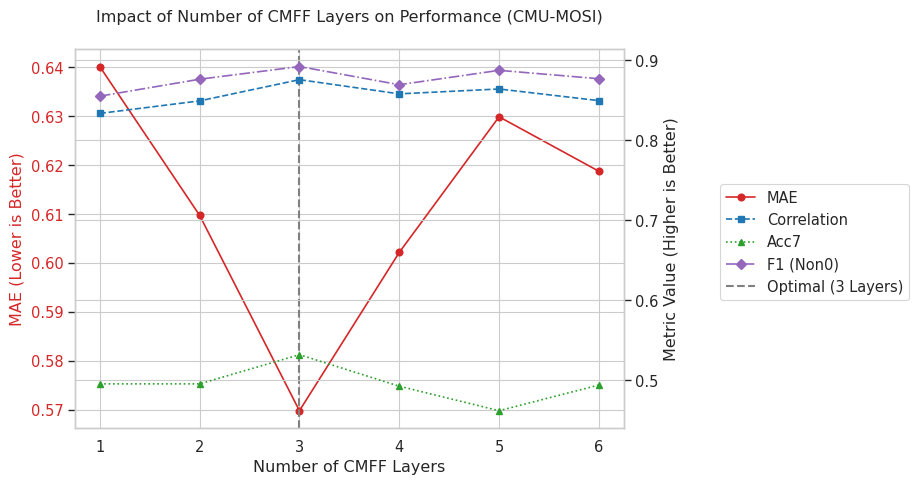

Generate this figure with matplotlib:
import matplotlib.pyplot as plt
import seaborn as sns
import pandas as pd
import numpy as np

# Set a professional style
sns.set_theme(style="whitegrid", context="paper", font_scale=1.2)


def plot_layer_ablation(layer_metrics, optimal_layer=None, save_path=None, dpi=300):
    """
    Generates a line plot visualizing model performance vs. number of layers,
    using dual y-axes for different metric scales.

    Args:
        layer_metrics (dict): A dictionary where keys are layer numbers (int)
                              and values are dictionaries of metrics (float).
        optimal_layer (int, optional): Layer number to highlight as optimal.
        save_path (str, optional): Path to save the figure. If None, not saved.
        dpi (int): Dots per inch for saving the figure.
    """
    df = pd.DataFrame.from_dict(layer_metrics, orient="index")
    df.index.name = "Number of Layers"
    df.rename(
        columns={
            "metrics/MAE": "MAE",
            "metrics/Corr": "Correlation",
            "metrics/Mult_acc_7": "Acc7",
            "metrics/Non0_acc_2": "Acc2 (Non0)",
            "metrics/Non0_F1_score": "F1 (Non0)",
        },
        inplace=True,
    )
    df.sort_index(inplace=True)

    fig, ax1 = plt.subplots(figsize=(8, 5))

    # --- Primary Y-axis (Left): MAE ---
    color1 = "tab:red"
    ax1.set_xlabel("Number of CMFF Layers")
    ax1.set_ylabel("MAE (Lower is Better)", color=color1)
    line1 = ax1.plot(df.index, df["MAE"], color=color1, marker="o", linestyle="-", label="MAE")
    ax1.tick_params(axis="y", labelcolor=color1)
    ax1.set_xticks(df.index)

    # --- Secondary Y-axis (Right): Correlation, Accuracies, F1 ---
    ax2 = ax1.twinx()
    color_corr = "tab:blue"
    color_acc7 = "tab:green"
    color_f1 = "tab:purple"
    ax2.set_ylabel("Metric Value (Higher is Better)")

    line2 = ax2.plot(df.index, df["Correlation"], color=color_corr, marker="s", linestyle="--", label="Correlation")
    line3 = ax2.plot(df.index, df["Acc7"], color=color_acc7, marker="^", linestyle=":", label="Acc7")
    line5 = ax2.plot(df.index, df["F1 (Non0)"], color=color_f1, marker="D", linestyle="-.", label="F1 (Non0)")
    ax2.tick_params(axis="y")

    # Highlight the optimal layer if specified
    vline = None  # Initialize vline to None
    if optimal_layer is not None:
        # ***** FIX: Use ax1.axvline *****
        vline = ax1.axvline(x=optimal_layer, color="grey", linestyle="--", linewidth=1.5, label=f"Optimal ({optimal_layer} Layers)")

    # --- Legend ---
    lines = line1 + line2 + line3 + line5
    labels = [l.get_label() for l in lines]

    # Add optimal layer line to legend ONLY if it was created
    if vline is not None:
        lines.append(vline)
        labels.append(vline.get_label())

    # Place legend outside the plot using fig.legend for better handling of dual axes
    fig.legend(lines, labels, loc="center left", bbox_to_anchor=(0.9, 0.5))  # Adjust anchor as needed

    plt.title("Impact of Number of CMFF Layers on Performance (CMU-MOSI)", pad=20)
    # Adjust layout to make room for legend (may need tweaking)
    fig.tight_layout(rect=[0, 0, 0.88, 1])  # Leave space on the right

    if save_path:
        plt.savefig(save_path, dpi=dpi, bbox_inches="tight")
        print(f"Plot saved to {save_path}")
    plt.show()


# --- Prepare your data ---
layer_metrics_data = {
    1: {
        "metrics/Has0_acc_2": 0.8309037685394287,
        "metrics/Has0_F1_score": 0.8299691677093506,
        "metrics/Non0_acc_2": 0.855182945728302,
        "metrics/Non0_F1_score": 0.854997992515564,
        "metrics/Mult_acc_7": 0.495626837015152,
        "metrics/MAE": 0.6401932239532471,
        "metrics/Corr": 0.8334453701972961,
    },
    2: {
        "metrics/Has0_acc_2": 0.8498542308807373,
        "metrics/Has0_F1_score": 0.8487221598625183,
        "metrics/Non0_acc_2": 0.8765243887901306,
        "metrics/Non0_F1_score": 0.8761568069458008,
        "metrics/Mult_acc_7": 0.495626837015152,
        "metrics/MAE": 0.6097502708435059,
        "metrics/Corr": 0.8490811586380005,
    },
    3: {
        "metrics/Has0_acc_2": 0.8731778264045715,
        "metrics/Has0_F1_score": 0.8730268478393555,
        "metrics/Non0_acc_2": 0.8917682766914368,
        "metrics/Non0_F1_score": 0.8919830918312073,
        "metrics/Mult_acc_7": 0.532069981098175,
        "metrics/MAE": 0.5697766542434692,
        "metrics/Corr": 0.8756025433540344,
    },
    4: {
        "metrics/Has0_acc_2": 0.8498542308807373,
        "metrics/Has0_F1_score": 0.8497815728187561,
        "metrics/Non0_acc_2": 0.8689024448394775,
        "metrics/Non0_F1_score": 0.8692846298217773,
        "metrics/Mult_acc_7": 0.4927113652229309,
        "metrics/MAE": 0.6021603941917419,
        "metrics/Corr": 0.857864499092102,
    },
    5: {
        "metrics/Has0_acc_2": 0.8629737496376038,
        "metrics/Has0_F1_score": 0.8624938130378723,
        "metrics/Non0_acc_2": 0.8871951103210449,
        "metrics/Non0_F1_score": 0.8872487545013428,
        "metrics/Mult_acc_7": 0.4620991349220276,
        "metrics/MAE": 0.6299121379852295,
        "metrics/Corr": 0.8639536499977112,
    },
    6: {
        "metrics/Has0_acc_2": 0.8542274236679077,
        "metrics/Has0_F1_score": 0.8539696931838989,
        "metrics/Non0_acc_2": 0.8765243887901306,
        "metrics/Non0_F1_score": 0.876769483089447,
        "metrics/Mult_acc_7": 0.49416908621788025,
        "metrics/MAE": 0.6187682747840881,
        "metrics/Corr": 0.8494093418121338,
    },
}

# --- Call the function ---
plot_layer_ablation(layer_metrics_data, optimal_layer=3, save_path="cmff_layer_ablation.png")
